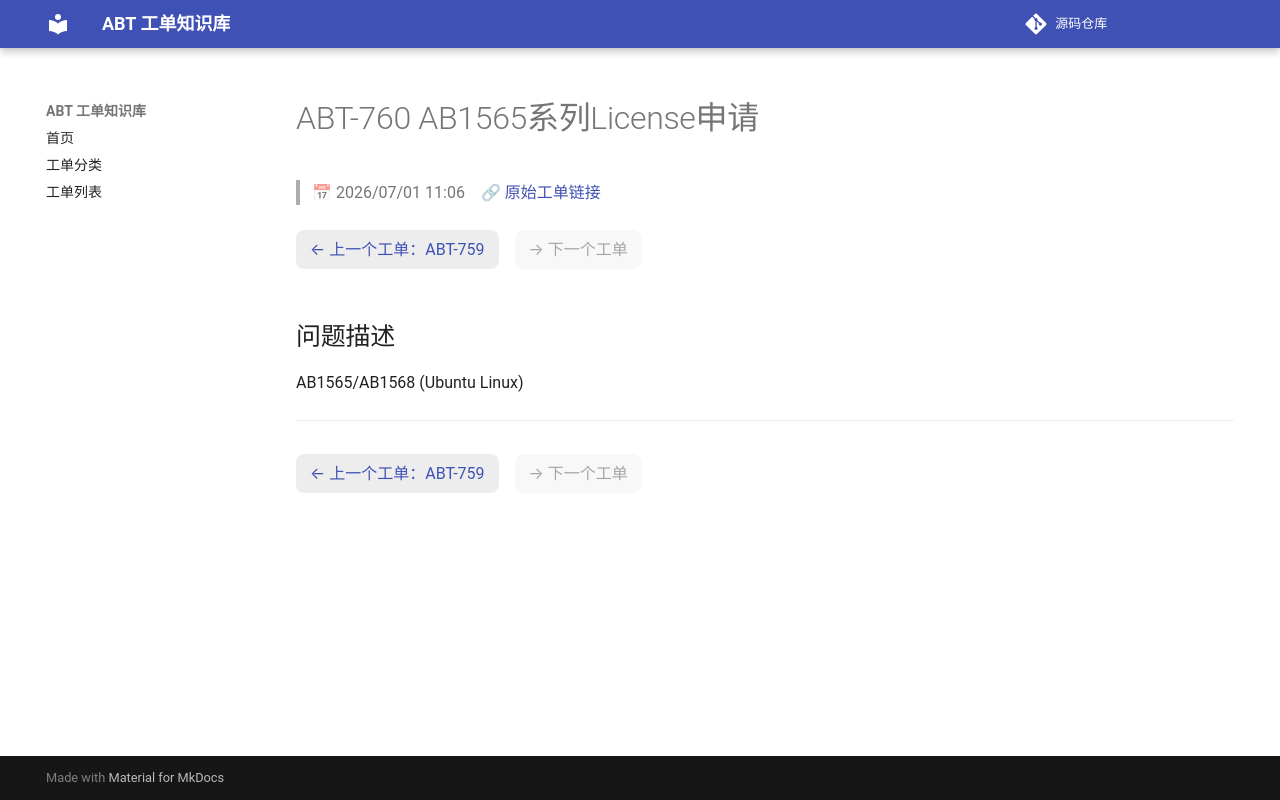

repository: luckycee/airoha-kb · page: tickets/ABT-760/index.html · generator: mkdocs

---
id: ABT-760
title: "AB1565系列License申请"
date: 2026/07/01 11:06
status: Closed
source: https://eservice.airoha.com.tw/servicedesk/customer/portal/1038/MIUIX1565-760
---

# ABT-760 AB1565系列License申请

> 📅 2026/07/01 11:06　🔗 [原始工单链接](https://eservice.airoha.com.tw/servicedesk/customer/portal/1038/MIUIX1565-760)

<div class="ticket-nav" markdown="1">

[← 上一个工单：ABT-759](ABT-759.md)　<span class="nav-disabled">→ 下一个工单</span>

</div>

## 问题描述

AB1565/AB1568 (Ubuntu Linux)

---

<div class="ticket-nav" markdown="1">

[← 上一个工单：ABT-759](ABT-759.md)　<span class="nav-disabled">→ 下一个工单</span>

</div>
